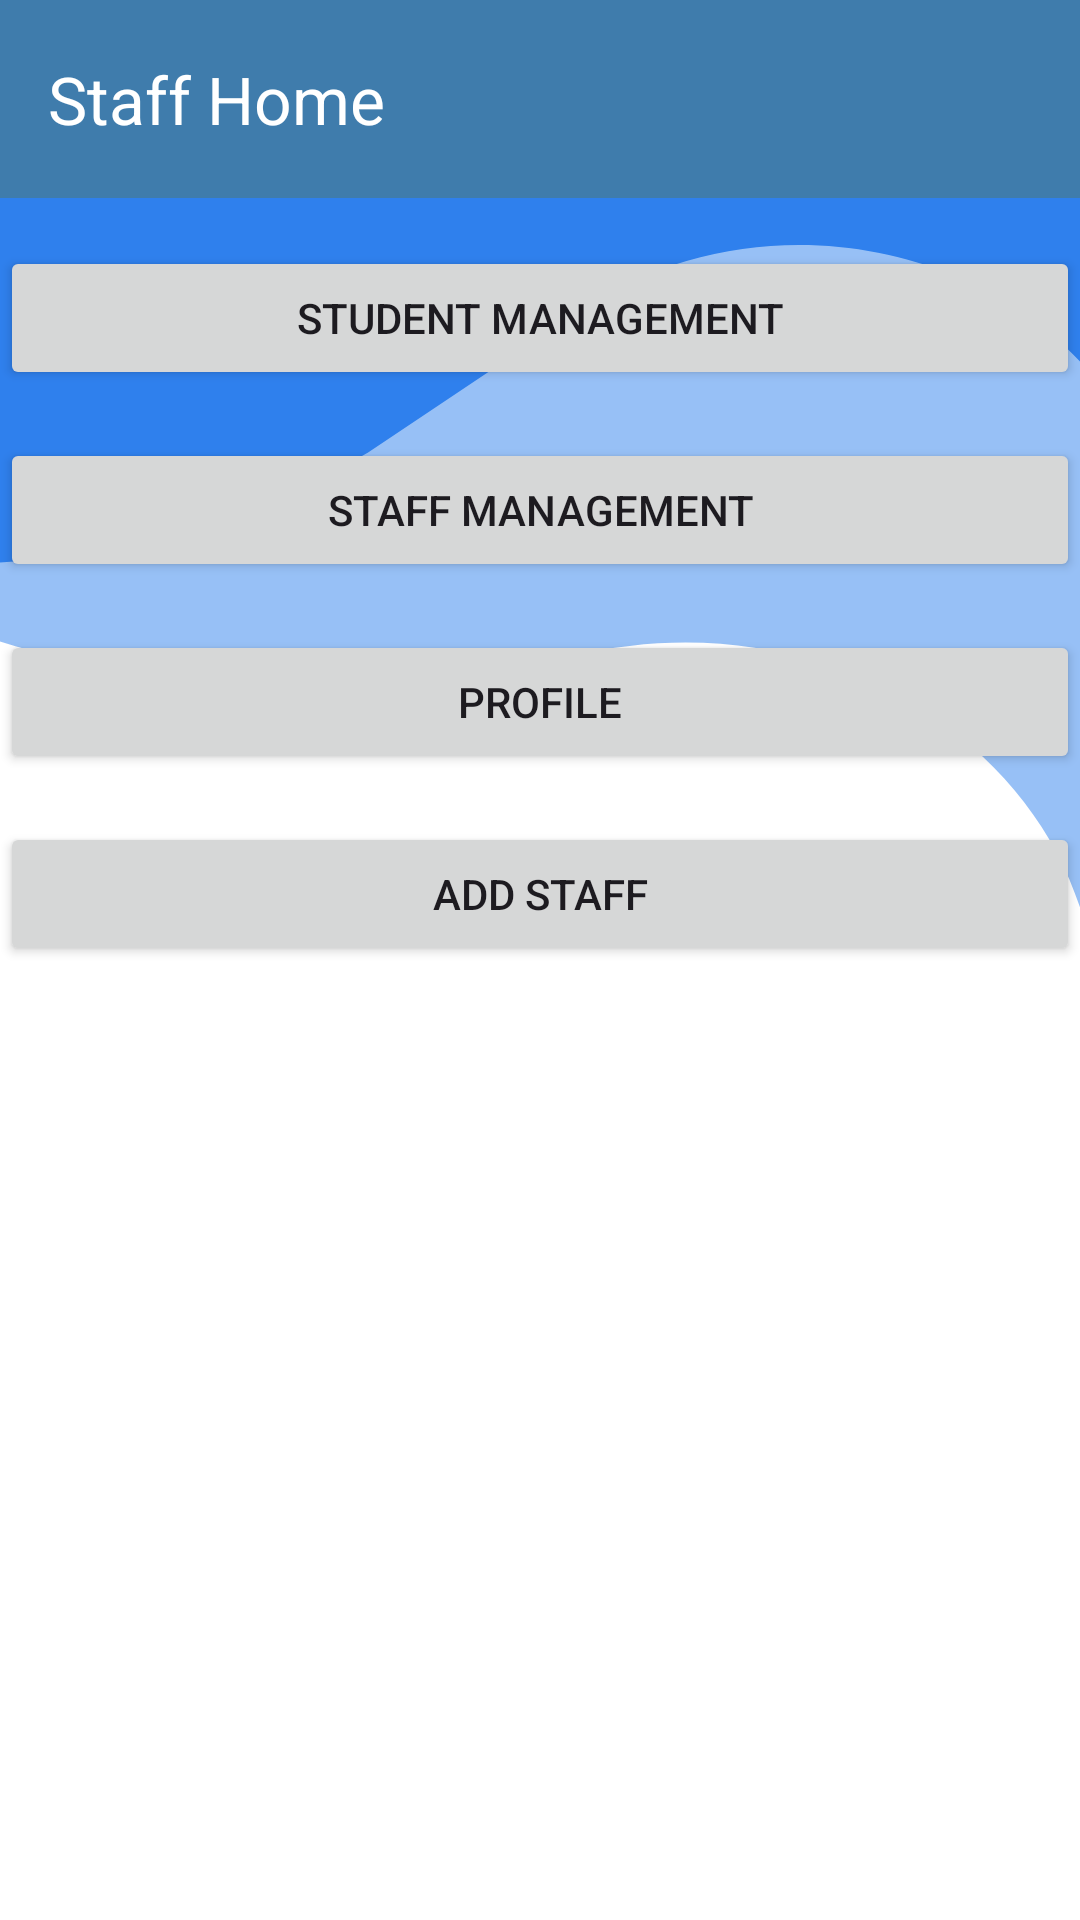

This screen was rendered from an Android layout file. Write that file and the resources it references.
<!-- AndroidManifest.xml: application theme Theme.Acadia -->
<!-- res/layout/activity_staff_home_page.xml -->
<?xml version="1.0" encoding="utf-8"?>
<LinearLayout xmlns:android="http://schemas.android.com/apk/res/android"
    android:layout_width="match_parent"
    android:layout_height="match_parent"
    xmlns:app="http://schemas.android.com/apk/res-auto"
    android:orientation="vertical"
    android:background="@drawable/ic_signup">

    <androidx.appcompat.widget.Toolbar
        android:id="@+id/toolbar"
        android:layout_width="416dp"
        android:layout_height="66dp"
        android:layout_marginEnd="7dp"
        android:layout_marginBottom="16dp"
        android:background="#3F7CAC"
        app:layout_constraintHorizontal_bias="0.0"
        app:layout_constraintStart_toStartOf="parent"
        app:layout_constraintTop_toTopOf="parent"
        app:layout_constraintVertical_bias="0.666"
        app:title="Staff Home"
        app:titleTextColor="@android:color/white" />

    <Button
        android:id="@+id/btn_student_manage"
        android:layout_width="match_parent"
        android:layout_height="wrap_content"
        android:text="Student Management"
        android:layout_marginBottom="16dp"/>

    <Button
        android:id="@+id/btn_staff_manage"
        android:layout_width="match_parent"
        android:layout_height="wrap_content"
        android:text="Staff Management"
        android:layout_marginBottom="16dp"/>

    <Button
        android:id="@+id/btn_profile"
        android:layout_width="match_parent"
        android:layout_height="wrap_content"
        android:text="Profile"
        android:layout_marginBottom="16dp"/>

    <Button
        android:id="@+id/btn_add_staff"
        android:layout_width="match_parent"
        android:layout_height="wrap_content"
        android:text="Add Staff"/>

</LinearLayout>
<!-- resources referenced by this layout -->
<resources>
  <!-- drawable ic_signup (drawable) -->
  <vector xmlns:android="http://schemas.android.com/apk/res/android"
      android:width="411dp"
      android:height="823dp"
      android:viewportWidth="411"
      android:viewportHeight="823">
      <group>
          <clip-path
              android:pathData="M0,0h411v823h-411z"/>
          <path
              android:pathData="M0,0h411v823h-411z"
              android:fillColor="#ffffff"/>
          <path
              android:pathData="M44.57,-149.381C46.503,-152.729 50.784,-153.876 54.132,-151.943L591.421,158.261C594.769,160.194 595.916,164.475 593.983,167.823L420.354,468.559C418.133,472.405 412.238,470.114 413.198,465.777V465.777C436.708,359.604 347.415,262.418 239.635,276.871L128.257,291.806V291.806C27.553,299.707 -70.73,258.29 -135.408,180.698L-141.286,173.646C-141.515,173.372 -141.548,172.984 -141.37,172.675L44.57,-149.381Z"
              android:fillColor="#2F80ED"
              android:fillAlpha="0.5"/>
          <path
              android:pathData="M-120,-100C-120,-103.866 -116.866,-107 -113,-107H436C439.866,-107 443,-103.866 443,-100V200.068C443,203.99 437.491,204.858 436.285,201.126V201.126C406.994,110.474 297.095,75.709 220.997,133.023L140.082,193.966V193.966C66.006,243.664 -27.277,255.204 -111.23,225.057L-119.49,222.091C-119.796,221.981 -120,221.691 -120,221.365V-100Z"
              android:fillColor="#2F80ED"/>
      </group>
  </vector>
  <style name="Theme.Acadia" parent="Base.Theme.Acadia" />
  <style name="Base.Theme.Acadia" parent="Theme.Material3.DayNight.NoActionBar">
          
          
          <item name="colorPrimary">#2488F6</item>
      </style>
</resources>
